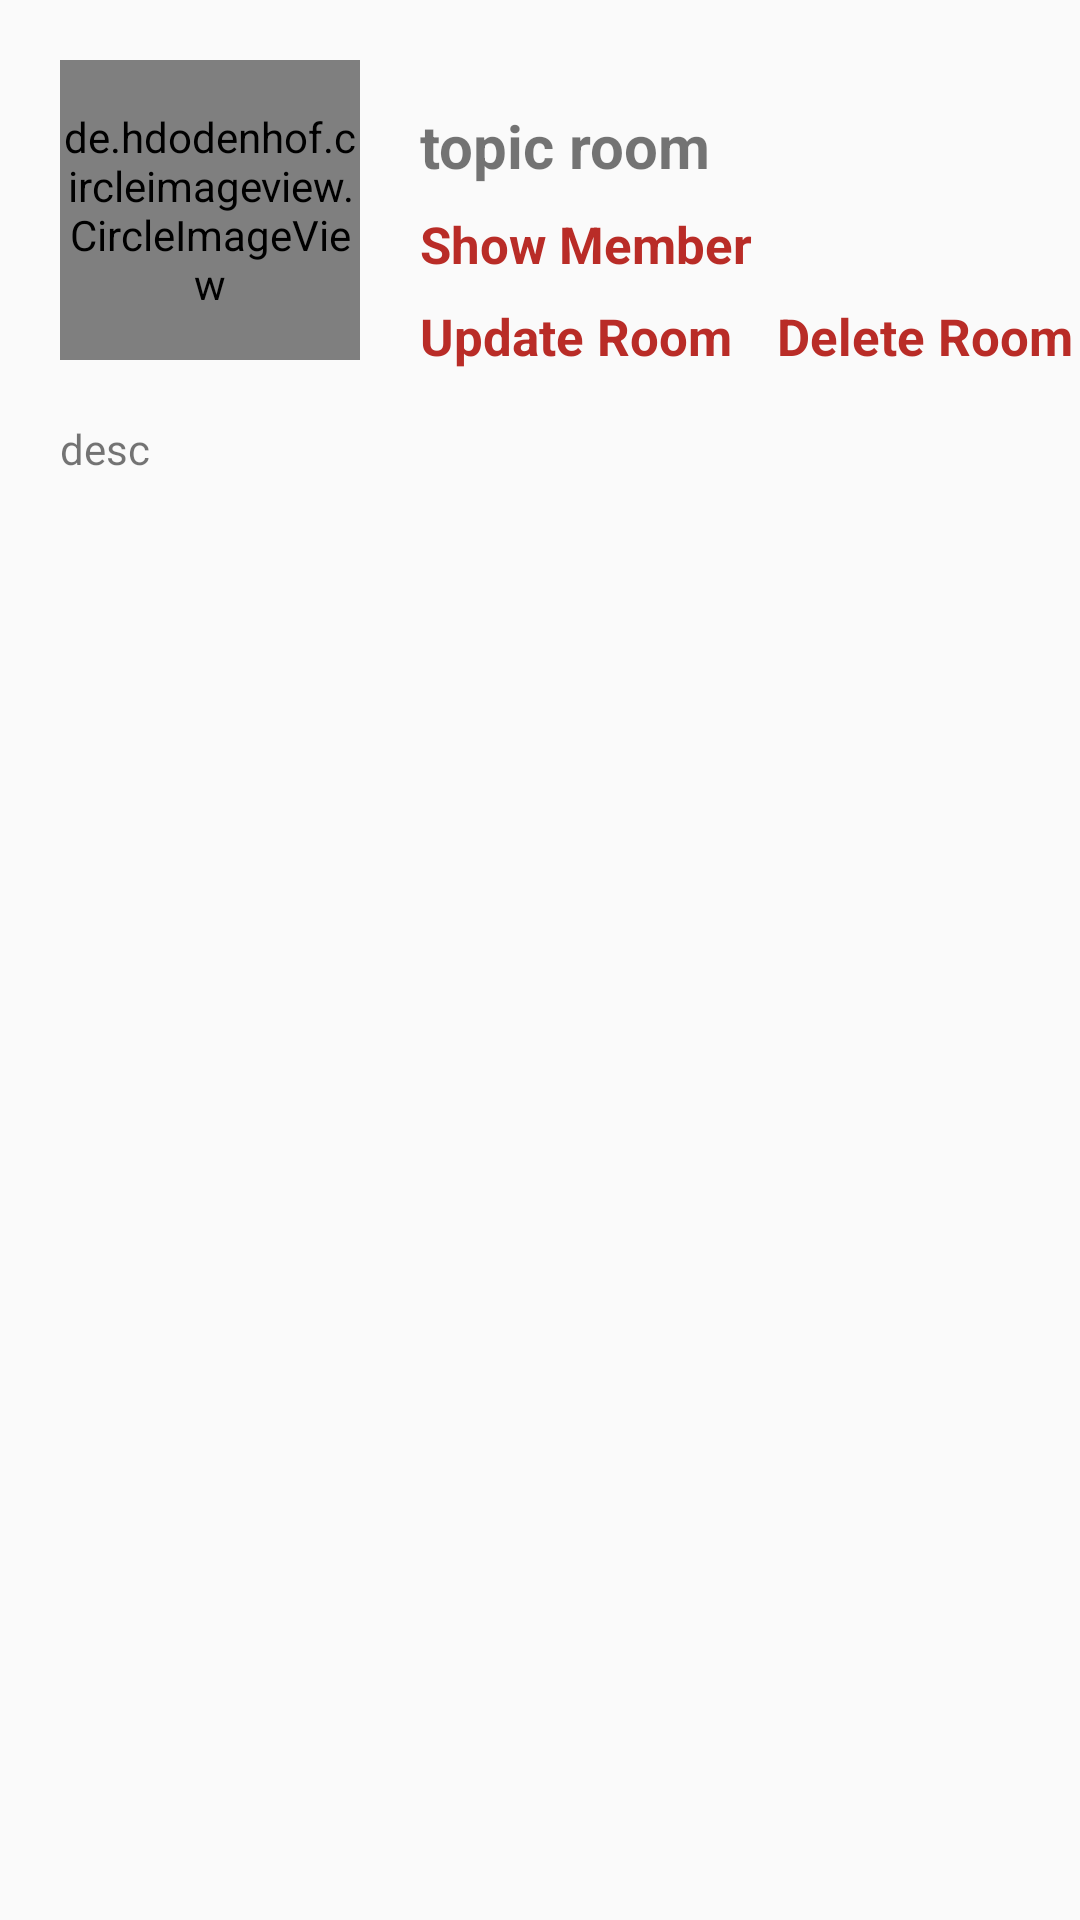

Here is an Android app screen rendered from its layout file. Give the layout XML and the strings, colors and styles it references.
<!-- AndroidManifest.xml: application theme AppTheme -->
<!-- res/layout/content_scrolling.xml -->
<?xml version="1.0" encoding="utf-8"?>
<androidx.core.widget.NestedScrollView xmlns:android="http://schemas.android.com/apk/res/android"
    xmlns:app="http://schemas.android.com/apk/res-auto"
    xmlns:tools="http://schemas.android.com/tools"
    android:layout_width="match_parent"
    android:layout_height="match_parent"
    app:layout_behavior="@string/appbar_scrolling_view_behavior"
    tools:context=".roomdetail.RoomDetailActivity"
    tools:showIn="@layout/activity_room_detail">
    <LinearLayout
        android:layout_width="match_parent"
        android:layout_height="match_parent"
        android:orientation="vertical">
        <LinearLayout
            android:layout_width="match_parent"
            android:layout_height="wrap_content"
            android:orientation="horizontal">
            <de.hdodenhof.circleimageview.CircleImageView
                android:id="@+id/imgRoomDetail"
                android:layout_width="100dp"
                android:layout_height="100dp"
                android:layout_margin="20dp"
                android:src="@mipmap/profile" />
            <LinearLayout
                android:layout_width="match_parent"
                android:layout_height="wrap_content"
                android:orientation="vertical">
                <LinearLayout
                    android:layout_width="wrap_content"
                    android:layout_height="match_parent">
                    <TextView
                        android:id="@+id/topicRoomDetail"
                        android:paddingTop="35dp"
                        android:layout_width="match_parent"
                        android:layout_height="wrap_content"
                        android:text="topic room"
                        android:textSize="20sp"
                        android:textStyle="bold"/>
                </LinearLayout>
                <LinearLayout
                    android:layout_width="wrap_content"
                    android:layout_height="match_parent"
                    android:orientation="vertical">
                    <TextView
                        android:id="@+id/showMemberBtn"
                        android:layout_width="match_parent"
                        android:layout_height="wrap_content"
                        android:text="@string/show_member"
                        android:textAllCaps="false"
                        android:layout_marginTop="8dp"
                        android:textSize="17sp"
                        android:textStyle="bold"
                        android:textColor="@color/colorAccent"/>
                </LinearLayout>
                <LinearLayout
                    android:layout_width="wrap_content"
                    android:layout_height="wrap_content"
                    android:orientation="horizontal"
                    android:layout_marginTop="8dp">
                    <TextView
                        android:id="@+id/updateRoomBtn"
                        android:layout_width="match_parent"
                        android:layout_height="wrap_content"
                        android:text="@string/update_room"
                        android:textAllCaps="false"
                        android:textSize="17sp"
                        android:textStyle="bold"
                        android:textColor="@color/colorAccent"
                        android:layout_marginRight="15dp"/>
                    <TextView
                        android:id="@+id/deleteRoomBtn"
                        android:layout_width="match_parent"
                        android:layout_height="wrap_content"
                        android:text="@string/delete_room"
                        android:textAllCaps="false"
                        android:textSize="17sp"
                        android:textStyle="bold"
                        android:textColor="@color/colorAccent"/>
                </LinearLayout>
            </LinearLayout>
        </LinearLayout>
        <TextView
            android:id="@+id/descRoomDetail"
            android:paddingRight="20dp"
            android:paddingLeft="20dp"
            android:layout_width="match_parent"
            android:layout_height="wrap_content"
            android:text="desc"/>
        <androidx.viewpager.widget.ViewPager
            android:id="@+id/viewpager_detailroom"
            android:layout_width="match_parent"
            android:layout_height="650dp">
            <com.google.android.material.tabs.TabLayout
                android:id="@+id/tabs_detailroom"
                android:layout_width="match_parent"
                android:layout_height="wrap_content"
                android:layout_gravity="top"/>
        </androidx.viewpager.widget.ViewPager>
    </LinearLayout>
</androidx.core.widget.NestedScrollView>
<!-- res/layout/activity_room_detail.xml (included above) -->
<?xml version="1.0" encoding="utf-8"?>
<androidx.coordinatorlayout.widget.CoordinatorLayout xmlns:android="http://schemas.android.com/apk/res/android"
    xmlns:app="http://schemas.android.com/apk/res-auto"
    xmlns:tools="http://schemas.android.com/tools"
    android:layout_width="match_parent"
    android:layout_height="match_parent"
    android:fitsSystemWindows="true"
    tools:context=".roomdetail.RoomDetailActivity">

    <com.google.android.material.appbar.AppBarLayout
        android:id="@+id/app_bar"
        android:layout_width="match_parent"
        android:layout_height="@dimen/app_bar_height"
        android:fitsSystemWindows="true"
        android:theme="@style/AppTheme.AppBarOverlay"
        android:background="@drawable/roombackgrounddetail">

        <com.google.android.material.appbar.CollapsingToolbarLayout
            android:id="@+id/toolbar_layout"
            android:layout_width="match_parent"
            android:layout_height="match_parent"
            android:fitsSystemWindows="true"
            app:contentScrim="?attr/colorAccent"
            app:layout_scrollFlags="scroll|exitUntilCollapsed"
            app:toolbarId="@+id/toolbar">

            <androidx.appcompat.widget.Toolbar
                android:id="@+id/toolbar"
                android:layout_width="match_parent"
                android:layout_height="?attr/actionBarSize"
                app:layout_collapseMode="pin"
                app:popupTheme="@style/AppTheme.PopupOverlay"
                app:titleTextColor="@color/colorPrimaryDark"/>

        </com.google.android.material.appbar.CollapsingToolbarLayout>

    </com.google.android.material.appbar.AppBarLayout>

    <include layout="@layout/content_scrolling" />

    <com.google.android.material.floatingactionbutton.FloatingActionButton
        android:id="@+id/fab"
        android:layout_width="wrap_content"
        android:layout_height="wrap_content"
        android:layout_margin="@dimen/fab_margin"
        app:layout_anchor="@id/app_bar"
        app:layout_anchorGravity="bottom|end"
        app:srcCompat="@drawable/ic_baseline_follow_24"
        android:tooltipText="follow"/>

</androidx.coordinatorlayout.widget.CoordinatorLayout>
<!-- resources referenced by this layout -->
<resources>
  <color name="colorAccent">#b92c27</color>
  <color name="colorPrimaryDark">#000000</color>
  <!-- mipmap profile: png bitmap (mipmap-hdpi, 2663 bytes) -->
  <string name="delete_room">Delete Room</string>
  <string name="show_member">Show Member</string>
  <string name="update_room">Update Room</string>
  <style name="AppTheme.AppBarOverlay" parent="ThemeOverlay.AppCompat.Dark.ActionBar">
          <item name="android:textColorPrimary">@color/colorPrimary</item>
      </style>
  <style name="AppTheme.PopupOverlay" parent="ThemeOverlay.AppCompat.Dark" />
  <style name="AppTheme" parent="Theme.AppCompat.Light.NoActionBar">
          
          <item name="colorPrimary">@color/colorPrimary</item>
          <item name="colorPrimaryDark">@color/colorPrimaryDark</item>
          <item name="colorAccent">@color/colorAccent</item>
      </style>
  <color name="colorPrimary">#ffffff</color>
</resources>
